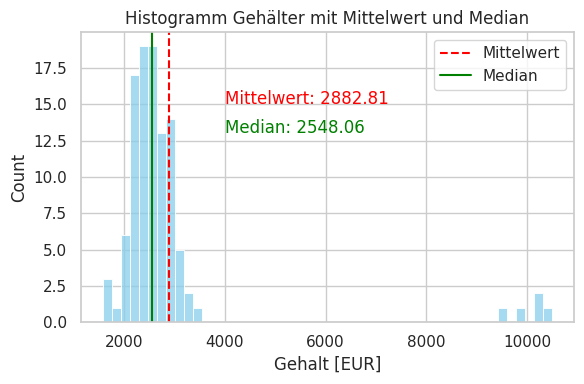
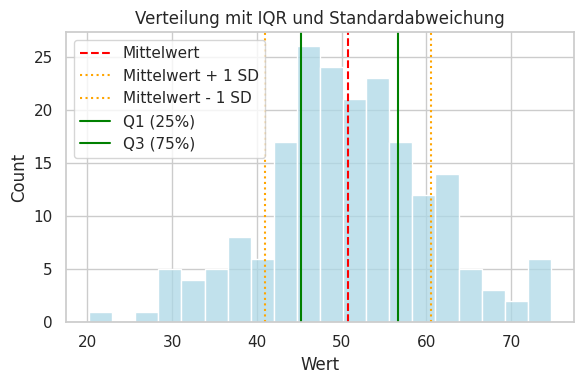
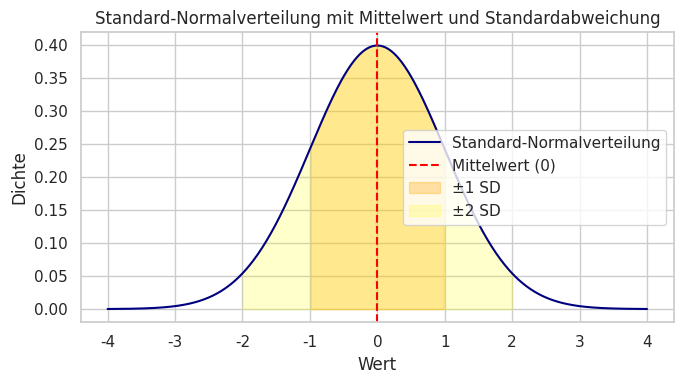
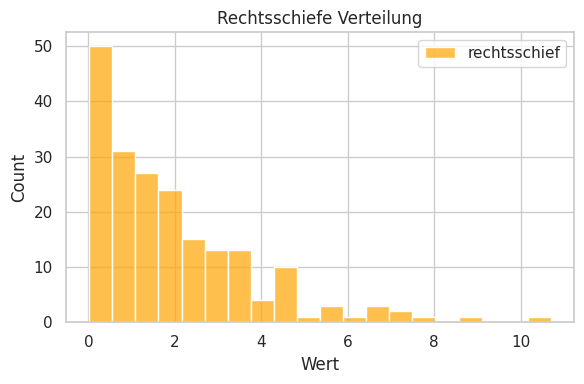
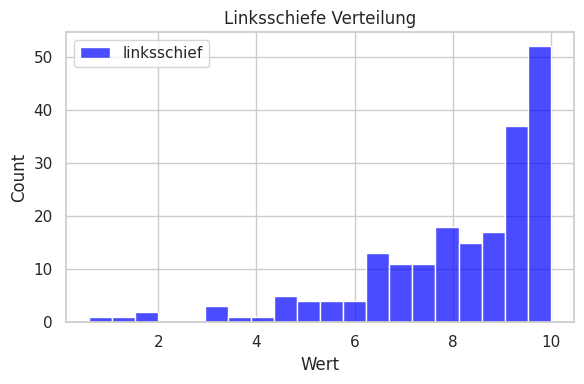
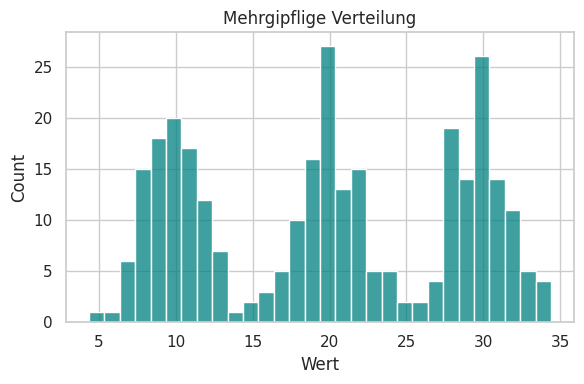
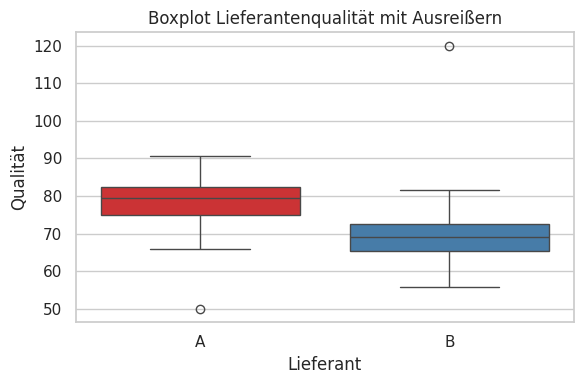
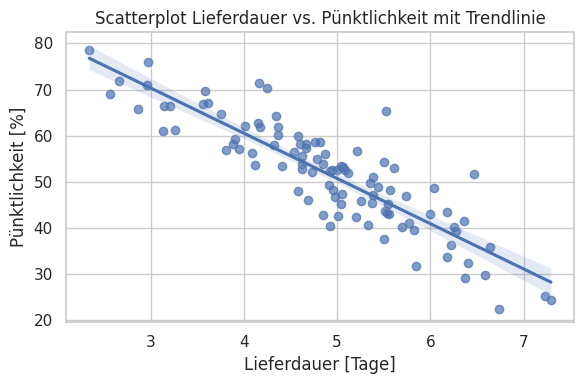
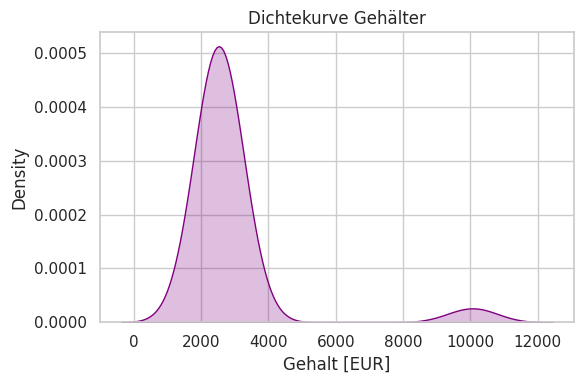
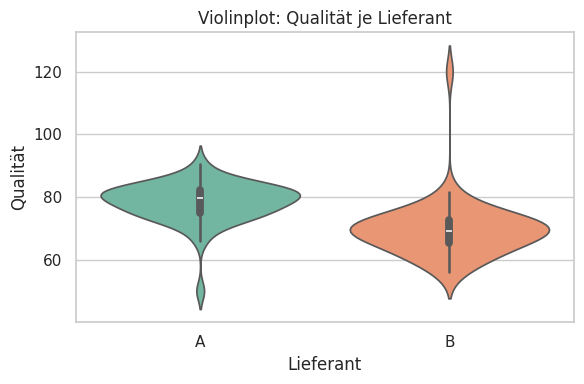
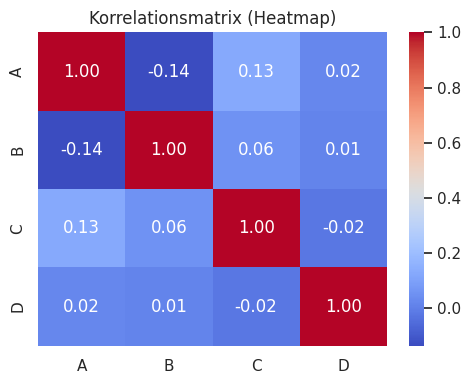
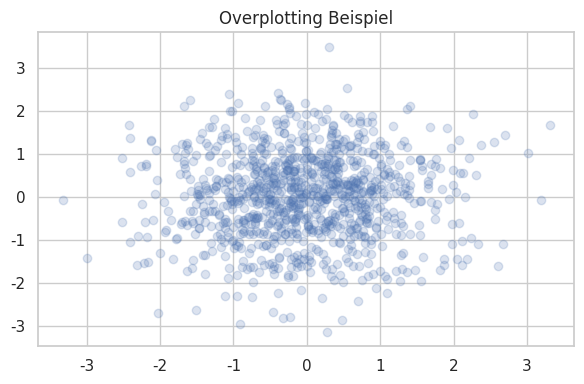
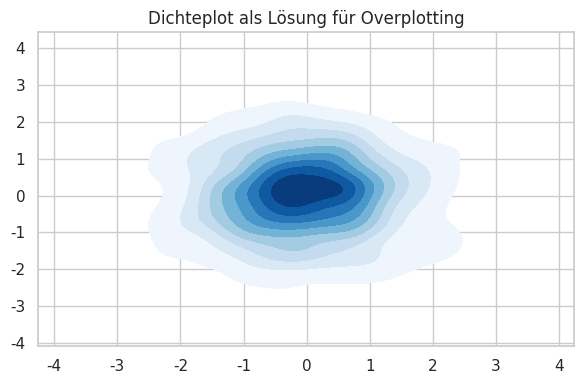
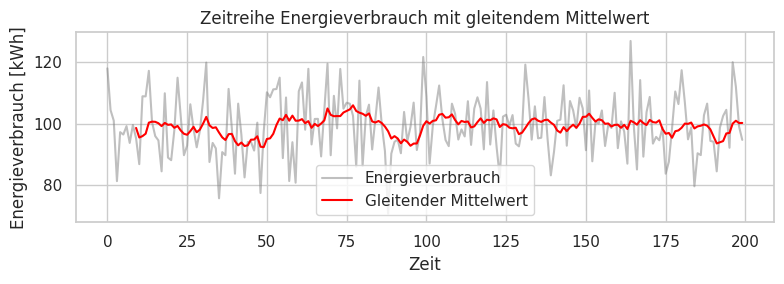
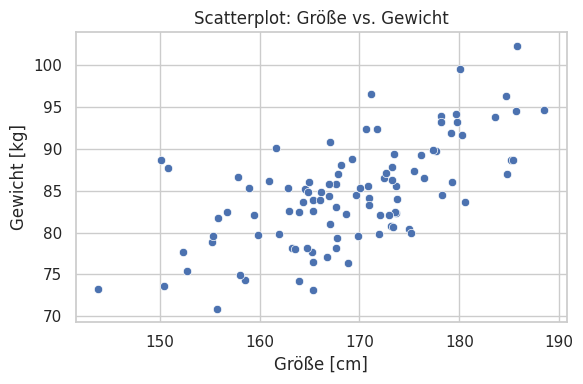

Python code for these plots, in order:
# Bibliotheken importieren - das sind die "Werkzeugkästen" für Datenanalyse
import numpy as np        # numpy: Rechnen mit Arrays und Matrizen
import pandas as pd       # pandas: Arbeiten mit Tabellen (DataFrames)
import matplotlib.pyplot as plt  # matplotlib: Grundlegende Diagramme erstellen
import seaborn as sns     # seaborn: Schönere statistische Diagramme
sns.set(style='whitegrid')  # Diagramm-Stil setzen (weißer Hintergrund mit Gitter)

# Zufallsgenerator auf festen Wert setzen → reproduzierbare Ergebnisse
np.random.seed(1)

# Gehaltsdaten simulieren: 100 normale Gehälter um 2500€ mit Streuung 400€
salaries = np.random.normal(2500, 400, 100) # normal(mittelwert, standardabweichung, anzahl)

# 5 "Manager-Gehälter" hinzufügen → Ausreißer für realistisches Beispiel
salaries = np.append(salaries, np.random.normal(10000, 400, 5))

# Diagramm erstellen
plt.figure(figsize=(6,4))  # Größe der Grafik festlegen (Breite, Höhe)
sns.histplot(salaries, bins=50, color='skyblue')  # Histogramm mit 50 Balken

# Vertikale Linien für Mittelwert und Median einzeichnen
plt.axvline(np.mean(salaries), color='red', linestyle='--', label='Mittelwert')
plt.axvline(np.median(salaries), color='green', linestyle='-', label='Median')

plt.legend()  # Legende anzeigen
plt.title('Histogramm Gehälter mit Mittelwert und Median')  # Titel setzen
plt.xlabel('Gehalt [EUR]')  # x-Achse beschriften
plt.tight_layout()  # Layout optimieren

# Werte als Text in die Grafik schreiben
plt.text(4000, 15, f'Mittelwert: {np.mean(salaries):.2f}', color='red')
plt.text(4000, 13, f'Median: {np.median(salaries):.2f}', color='green')

#plt.savefig('../figures/hist_salaries.png')  # Grafik als PNG speichern
plt.show()  # Grafik anzeigen

# Zufallsgenerator setzen für reproduzierbare Ergebnisse
np.random.seed(10)

# Normalverteilte Daten generieren: 200 Werte um 50 mit Standardabweichung 10
data = np.random.normal(50, 10, 200)

# Kennzahlen berechnen
mean = np.mean(data)  # Mittelwert
std = np.std(data)   # Standardabweichung
q1 = np.percentile(data, 25)  # 1. Quartil (25%-Wert)
q3 = np.percentile(data, 75)  # 3. Quartil (75%-Wert)

# Histogramm erstellen
plt.figure(figsize=(6,4))
sns.histplot(data, bins=20, color='lightblue')

# Verschiedene Kennlinien einzeichnen
plt.axvline(mean, color='red', linestyle='--', label='Mittelwert')
plt.axvline(mean+std, color='orange', linestyle=':', label='Mittelwert + 1 SD')
plt.axvline(mean-std, color='orange', linestyle=':', label='Mittelwert - 1 SD')
plt.axvline(q1, color='green', linestyle='-', label='Q1 (25%)')  # Quartil = 25% der Werte sind kleiner
plt.axvline(q3, color='green', linestyle='-', label='Q3 (75%)')  # 75% der Werte sind kleiner

plt.legend()
plt.title('Verteilung mit IQR und Standardabweichung')
plt.xlabel('Wert')
plt.tight_layout()
#plt.savefig('../figures/hist_iqr_std.png')
plt.show()

# scipy.stats importieren für mathematische Verteilungen
from scipy.stats import norm

# x-Werte für die Kurve erstellen (von -4 bis 4 in 500 Schritten)
x = np.linspace(-4, 4, 500)  # linspace = gleichmäßig verteilte Werte

# Parameter der Standard-Normalverteilung
mu, sigma = 0, 1  # Mittelwert = 0, Standardabweichung = 1

# Dichtefunktion der Normalverteilung berechnen
y = norm.pdf(x, mu, sigma)  # pdf = probability density function (Dichtefunktion)

# Diagramm erstellen
plt.figure(figsize=(7,4))
plt.plot(x, y, color='navy', label='Standard-Normalverteilung')  # Hauptkurve zeichnen

# Mittelwert als rote Linie
plt.axvline(mu, color='red', linestyle='--', label='Mittelwert (0)')

# Bereiche unter der Kurve einfärben
# fill_between färbt den Bereich zwischen der Kurve und der x-Achse
plt.fill_between(x, y, where=(x > mu-sigma) & (x < mu+sigma), 
                 color='orange', alpha=0.3, label='±1 SD')  # alpha = Transparenz
plt.fill_between(x, y, where=(x > mu-2*sigma) & (x < mu+2*sigma), 
                 color='yellow', alpha=0.2, label='±2 SD')

plt.title('Standard-Normalverteilung mit Mittelwert und Standardabweichung')
plt.xlabel('Wert')
plt.ylabel('Dichte')  # y-Achse zeigt Wahrscheinlichkeitsdichte
plt.legend()
plt.tight_layout()
#plt.savefig('../figures/standard_normalverteilung.png')
plt.show()

# Rechtsschiefe Verteilung erzeugen (Exponentialverteilung)
# Exponentialverteilung: viele kleine Werte, wenige große (wie Wartezeiten)
right_skew = np.random.exponential(2, 200)  # Parameter 2 = Mittelwert
plt.figure(figsize=(6,4))
sns.histplot(right_skew, bins=20, color='orange', label='rechtsschief', alpha=0.7)
plt.title('Rechtsschiefe Verteilung')
plt.xlabel('Wert')
plt.legend()
plt.tight_layout()
#plt.savefig('../figures/hist_rechtschief.png')
plt.show()

# Linksschiefe Verteilung (gespiegelte Exponentialverteilung)
# Trick: Exponentialverteilung umdrehen und verschieben
left_skew = -np.random.exponential(2, 200) + 10  # negieren und um 10 verschieben
plt.figure(figsize=(6,4))
sns.histplot(left_skew, bins=20, color='blue', label='linksschief', alpha=0.7)
plt.title('Linksschiefe Verteilung')
plt.xlabel('Wert')
plt.legend()
plt.tight_layout()
#plt.savefig('../figures/hist_linksschief.png')
plt.show()

# Mehrgipflige Verteilung durch Mischung mehrerer Normalverteilungen
# np.concatenate = mehrere Arrays zusammenfügen
multi_peak = np.concatenate([
    np.random.normal(10, 2, 100),  # 1. Gipfel bei 10
    np.random.normal(20, 2, 100),  # 2. Gipfel bei 20  
    np.random.normal(30, 2, 100)   # 3. Gipfel bei 30
])
plt.figure(figsize=(6,4))
sns.histplot(multi_peak, bins=30, color='teal')
plt.title('Mehrgipflige Verteilung')
plt.xlabel('Wert')
plt.tight_layout()
#plt.savefig('../figures/hist_mehrgipflig.png')
plt.show()

# Qualitätsdaten für zwei Lieferanten simulieren
# Lieferant A: bessere Qualität (Mittelwert 80, niedrige Streuung)
# Lieferant B: schlechtere Qualität (Mittelwert 70, höhere Streuung)
quality = np.concatenate([
    np.random.normal(80, 5, 50),   # 50 Werte für Lieferant A
    np.random.normal(70, 7, 50),   # 50 Werte für Lieferant B
    [50, 120]                      # 2 extreme Ausreißer hinzufügen
])

# Entsprechende Lieferanten-Labels erstellen
supplier = ['A']*50 + ['B']*50 + ['A','B']  # Liste mit Lieferanten-Namen

# DataFrame erstellen (= Tabelle mit Spalten)
dfq = pd.DataFrame({'Qualität': quality, 'Lieferant': supplier})

# Boxplot erstellen
plt.figure(figsize=(6,4))
sns.boxplot(x='Lieferant', y='Qualität', data=dfq, palette='Set1')
# Boxplot zeigt: Median (Linie), Quartile (Box), Whisker, Ausreißer (Punkte)
plt.title('Boxplot Lieferantenqualität mit Ausreißern')
plt.tight_layout()
#plt.savefig('../figures/boxplot_quality_supplier.png')
plt.show()

# Zufallsgenerator setzen
np.random.seed(2)

# Lieferdauer simulieren (normalverteilt um 5 Tage)
delivery = np.random.normal(5, 1, 100)

# Pünktlichkeit simulieren: längere Lieferung → schlechtere Pünktlichkeit
# Formel: 100 - delivery*10 + Rauschen
punctuality = 100 - delivery*10 + np.random.normal(0, 5, 100)

# Scatterplot mit Regressionslinie
plt.figure(figsize=(6,4))
sns.regplot(x=delivery, y=punctuality, scatter_kws={'alpha':0.7})
# regplot = Scatterplot + automatische Trendlinie
# scatter_kws = zusätzliche Parameter für die Punkte (alpha = Transparenz)
plt.title('Scatterplot Lieferdauer vs. Pünktlichkeit mit Trendlinie')
plt.xlabel('Lieferdauer [Tage]')
plt.ylabel('Pünktlichkeit [%]')
plt.tight_layout()
#plt.savefig('../figures/scatter_delivery_punctuality.png')
plt.show()

# Bibliotheken erneut importieren (falls Zelle einzeln ausgeführt wird)
import matplotlib.pyplot as plt
import seaborn as sns

# Dichtekurve (KDE = Kernel Density Estimate) für Gehälter erstellen
plt.figure(figsize=(6,4))
sns.kdeplot(salaries, fill=True, color='purple')
# kdeplot = glatte Kurve statt diskrete Balken wie beim Histogramm
# fill=True füllt die Fläche unter der Kurve aus
plt.title('Dichtekurve Gehälter')
plt.xlabel('Gehalt [EUR]')
plt.tight_layout()
#plt.savefig('../figures/kde_salaries.png')
plt.show()

# Bibliotheken importieren
import matplotlib.pyplot as plt
import seaborn as sns

# Violinplot erstellen: zeigt sowohl Boxplot-Info als auch Dichteverteilung
plt.figure(figsize=(6,4))
sns.violinplot(x='Lieferant', y='Qualität', data=dfq, palette='Set2')
# Violinplot = Boxplot + Dichteplot kombiniert
# Die "Breite" der Violine zeigt, wo viele Datenpunkte liegen
plt.title('Violinplot: Qualität je Lieferant')
plt.xlabel('Lieferant')
plt.ylabel('Qualität')
plt.tight_layout()
#plt.savefig('../figures/violinplot_quality_supplier.png')
plt.show()

# Zufällige Daten für Korrelationsmatrix erstellen
data = np.random.normal(size=(100,4))  # 100 Zeilen, 4 Spalten mit Normalverteilung

# DataFrame mit Spaltennamen erstellen
df_corr = pd.DataFrame(data, columns=['A','B','C','D'])

# Korrelationsmatrix als Heatmap visualisieren
plt.figure(figsize=(5,4))
sns.heatmap(df_corr.corr(), annot=True, cmap='coolwarm', fmt='.2f')
# .corr() berechnet alle paarweisen Korrelationen
# annot=True zeigt die Zahlenwerte in den Zellen
# cmap='coolwarm' = Farbschema (blau=negativ, rot=positiv)  
# fmt='.2f' = Format auf 2 Dezimalstellen
plt.title('Korrelationsmatrix (Heatmap)')
plt.tight_layout()
#plt.savefig('../figures/heatmap_corr.png')
plt.show()

# 1000 Datenpunkte für Overplotting-Beispiel erstellen
x = np.random.normal(0, 1, 1000)  # 1000 normalverteilte x-Werte
y = np.random.normal(0, 1, 1000)  # 1000 normalverteilte y-Werte

# Problem: Overplotting - viele Punkte überlagern sich
plt.figure(figsize=(6,4))
plt.scatter(x, y, alpha=0.2)  # alpha=0.2 macht Punkte durchsichtig
plt.title('Overplotting Beispiel')
plt.tight_layout()
#plt.savefig('../figures/overplotting.png')
plt.show()

# Lösung: Dichteplot (2D-KDE) zeigt Häufungen als Farbflächen
plt.figure(figsize=(6,4))
sns.kdeplot(x=x, y=y, fill=True, cmap='Blues')
# 2D-KDE: dunkle Bereiche = viele Datenpunkte, helle Bereiche = wenige
# fill=True füllt die Konturen aus
# cmap='Blues' = Farbschema von hell zu dunkelblau
plt.title('Dichteplot als Lösung für Overplotting')
plt.tight_layout()
#plt.savefig('../figures/densityplot.png')
plt.show()

# Zufallsgenerator setzen
np.random.seed(3)

# Energieverbrauch simulieren: 200 Zeitpunkte mit Grundrauschen
energy = np.random.normal(100, 10, 200)  # Mittelwert 100, Streuung 10

# Pandas Series erstellen (= eindimensionale Tabelle mit Index)
ts = pd.Series(energy)

# Gleitenden Mittelwert berechnen (Moving Average)
rolling = ts.rolling(window=10).mean()
# window=10: Durchschnitt über die letzten 10 Werte
# Das glättet kurzfristige Schwankungen

# Zeitreihendiagramm erstellen
plt.figure(figsize=(8,3))
plt.plot(ts, color='gray', alpha=0.5, label='Energieverbrauch')  # Originaldaten
plt.plot(rolling, color='red', label='Gleitender Mittelwert')     # Geglättete Linie
plt.title('Zeitreihe Energieverbrauch mit gleitendem Mittelwert')
plt.xlabel('Zeit')
plt.ylabel('Energieverbrauch [kWh]')
plt.legend()
plt.tight_layout()
#plt.savefig('../figures/timeseries_rolling.png')
plt.show()

# Beispieldaten für Zusammenhang Größe-Gewicht erstellen
np.random.seed(42)

# Größe normalverteilt um 170cm mit Streuung 10cm
groesse = np.random.normal(170, 10, 100)

# Gewicht abhängig von Größe + Zufallsrauschen
# Formel: Gewicht = Größe * 0.5 + Rauschen (vereinfachtes Modell)
gewicht = groesse * 0.5 + np.random.normal(0, 5, 100)

# Scatterplot erstellen
plt.figure(figsize=(6,4))
sns.scatterplot(x=groesse, y=gewicht)
plt.title('Scatterplot: Größe vs. Gewicht')
plt.xlabel('Größe [cm]')
plt.ylabel('Gewicht [kg]')
plt.tight_layout()
#plt.savefig('../figures/scatter_groesse_gewicht.png')
plt.show()

# Verschiedene Zusammenhangsmaße berechnen

# 1. Kovarianz: Maß für gemeinsame Variation (einheitenabhängig)
cov = np.cov(groesse, gewicht)[0,1]  # [0,1] wählt das Kovarianzelement aus

# 2. Pearson-Korrelation: standardisierte Kovarianz (-1 bis +1)
pearson = np.corrcoef(groesse, gewicht)[0,1]  # linearer Zusammenhang

print(f'Kovarianz: {cov:.2f}')
print(f'Pearson-Korrelation: {pearson:.2f}')

# 3. Spearman-Korrelation: basiert auf Rangfolgen (robust gegen Ausreißer)
from scipy.stats import spearmanr
spearman = spearmanr(groesse, gewicht).correlation  # monotoner Zusammenhang
print(f'Spearman-Korrelation: {spearman:.2f}')